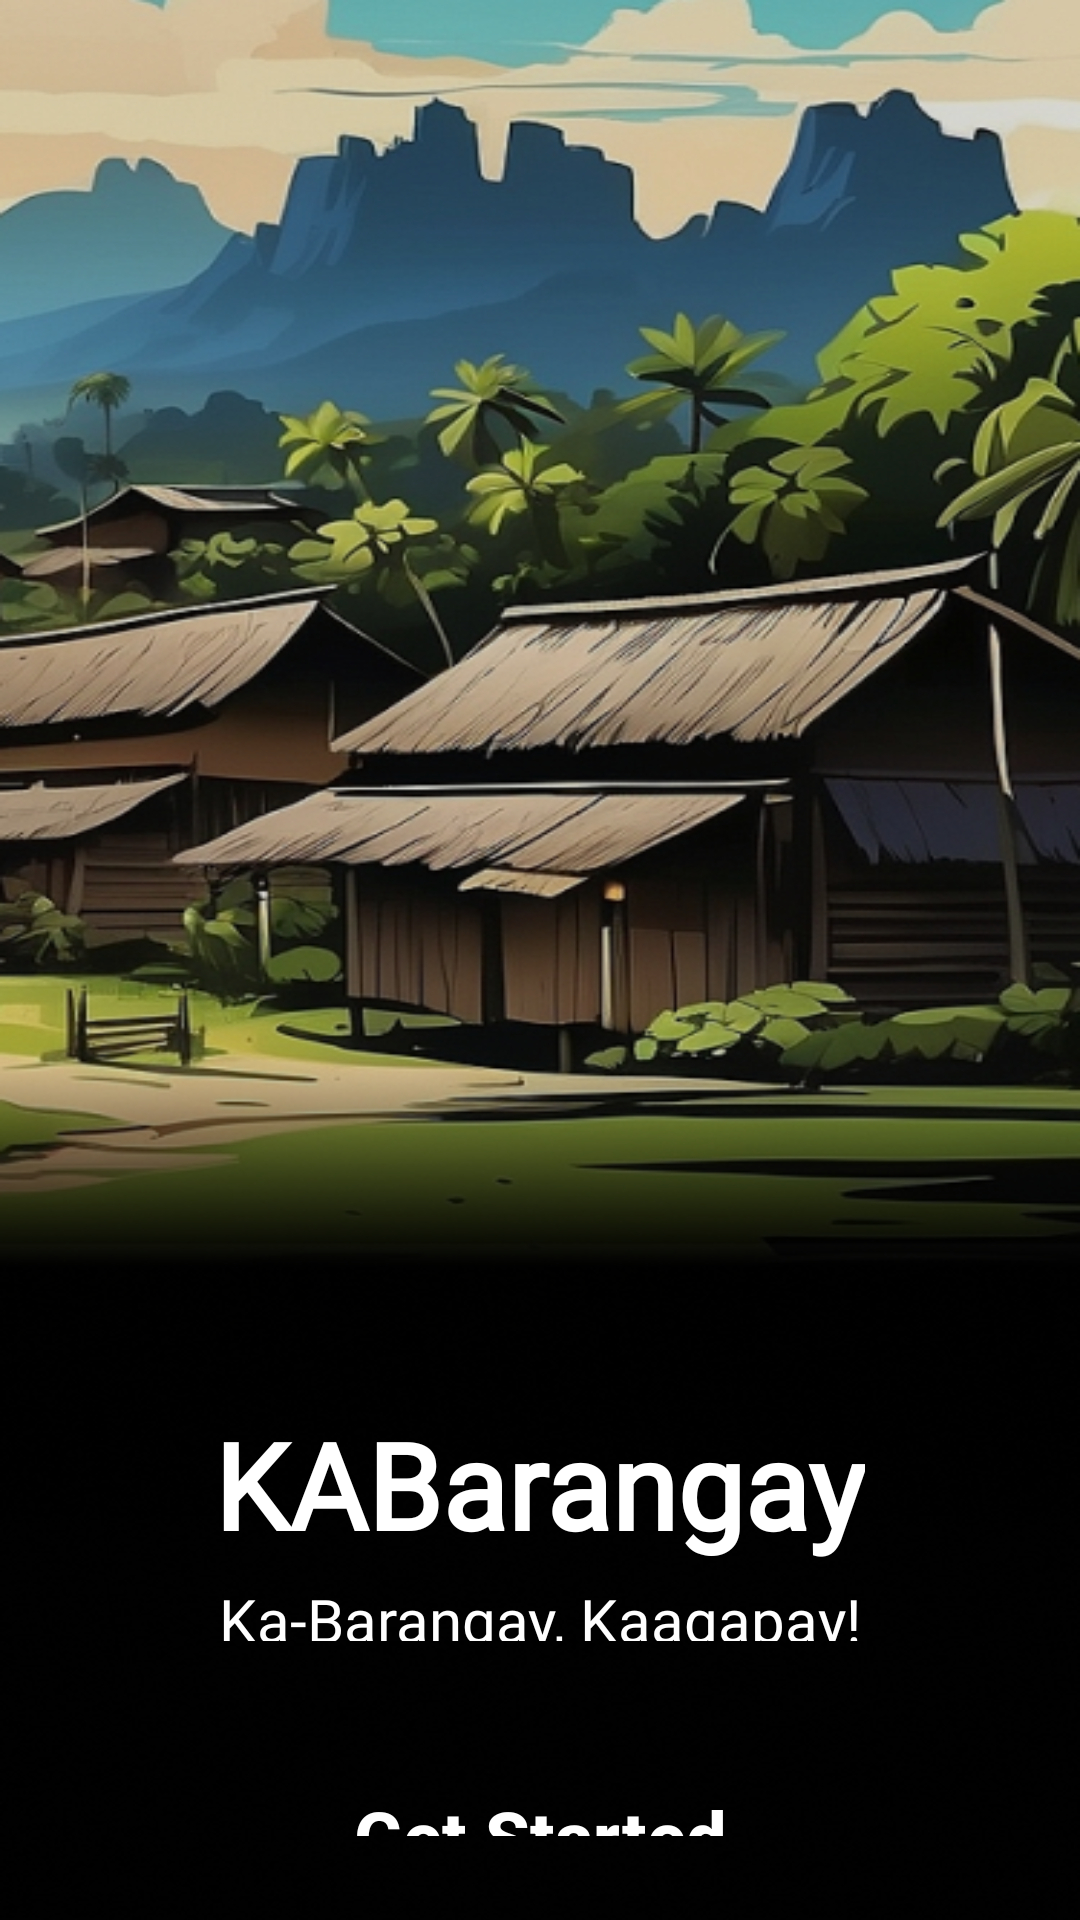

This screen was rendered from an Android layout file. Write that file and the resources it references.
<!-- AndroidManifest.xml: application theme Theme.KaBarangay -->
<!-- res/layout/activity_main.xml -->
<?xml version="1.0" encoding="utf-8"?>
<RelativeLayout xmlns:android="http://schemas.android.com/apk/res/android"
    xmlns:app="http://schemas.android.com/apk/res-auto"
    xmlns:tools="http://schemas.android.com/tools"
    android:layout_width="match_parent"
    android:layout_height="match_parent"
    android:background="@color/primary"
    tools:context=".MainActivity">

    <RelativeLayout
        android:layout_width="match_parent"
        android:layout_height="match_parent"
        android:alpha="1"
        android:background="@drawable/initial" />

    <LinearLayout
        android:layout_width="match_parent"
        android:layout_height="wrap_content"
        android:gravity="center"
        android:orientation="vertical"
        android:padding="28dp">

        <TextView
            android:layout_width="wrap_content"
            android:layout_height="wrap_content"
            android:fontFamily="@font/sorts_mill_goudy"
            android:text="@string/kabarangay"
            android:layout_marginTop="500dp"
            android:textColor="@color/white"
            android:textSize="40sp"
            android:textStyle="bold" />

        <TextView
            android:layout_width="wrap_content"
            android:layout_height="wrap_content"
            android:padding="5dp"
            android:text="Ka-Barangay, Kaagapay!"
            android:textColor="@color/white"
            android:fontFamily="@font/sorts_mill_goudy"
            android:textSize="20sp"/>

        <View
            android:layout_width="wrap_content"
            android:layout_height="20dp"/>

        <Button
            android:id="@+id/get_started"
            android:layout_width="match_parent"
            android:layout_height="80dp"
            android:background="@drawable/round_style"
            app:backgroundTint="@color/orange_accent"
            android:text="Get Started"
            android:textSize="24sp"
            android:textStyle="bold"
            android:textAllCaps="false"
            android:textColor="#FFFFFF" />

        <View
            android:layout_width="wrap_content"
            android:layout_height="20dp"/>

    </LinearLayout>


</RelativeLayout>
<!-- resources referenced by this layout -->
<resources>
  <color name="orange_accent">#C67C4E</color>
  <color name="primary">#2F2D2C</color>
  <color name="white">#FFFFFFFF</color>
  <!-- drawable initial: jpg bitmap (drawable, 987823 bytes) -->
  <string name="kabarangay">KABarangay</string>
  <style name="Theme.KaBarangay" parent="Base.Theme.KaBarangay" />
  <style name="Base.Theme.KaBarangay" parent="Theme.AppCompat.Light.NoActionBar">
          
          
      </style>
</resources>
